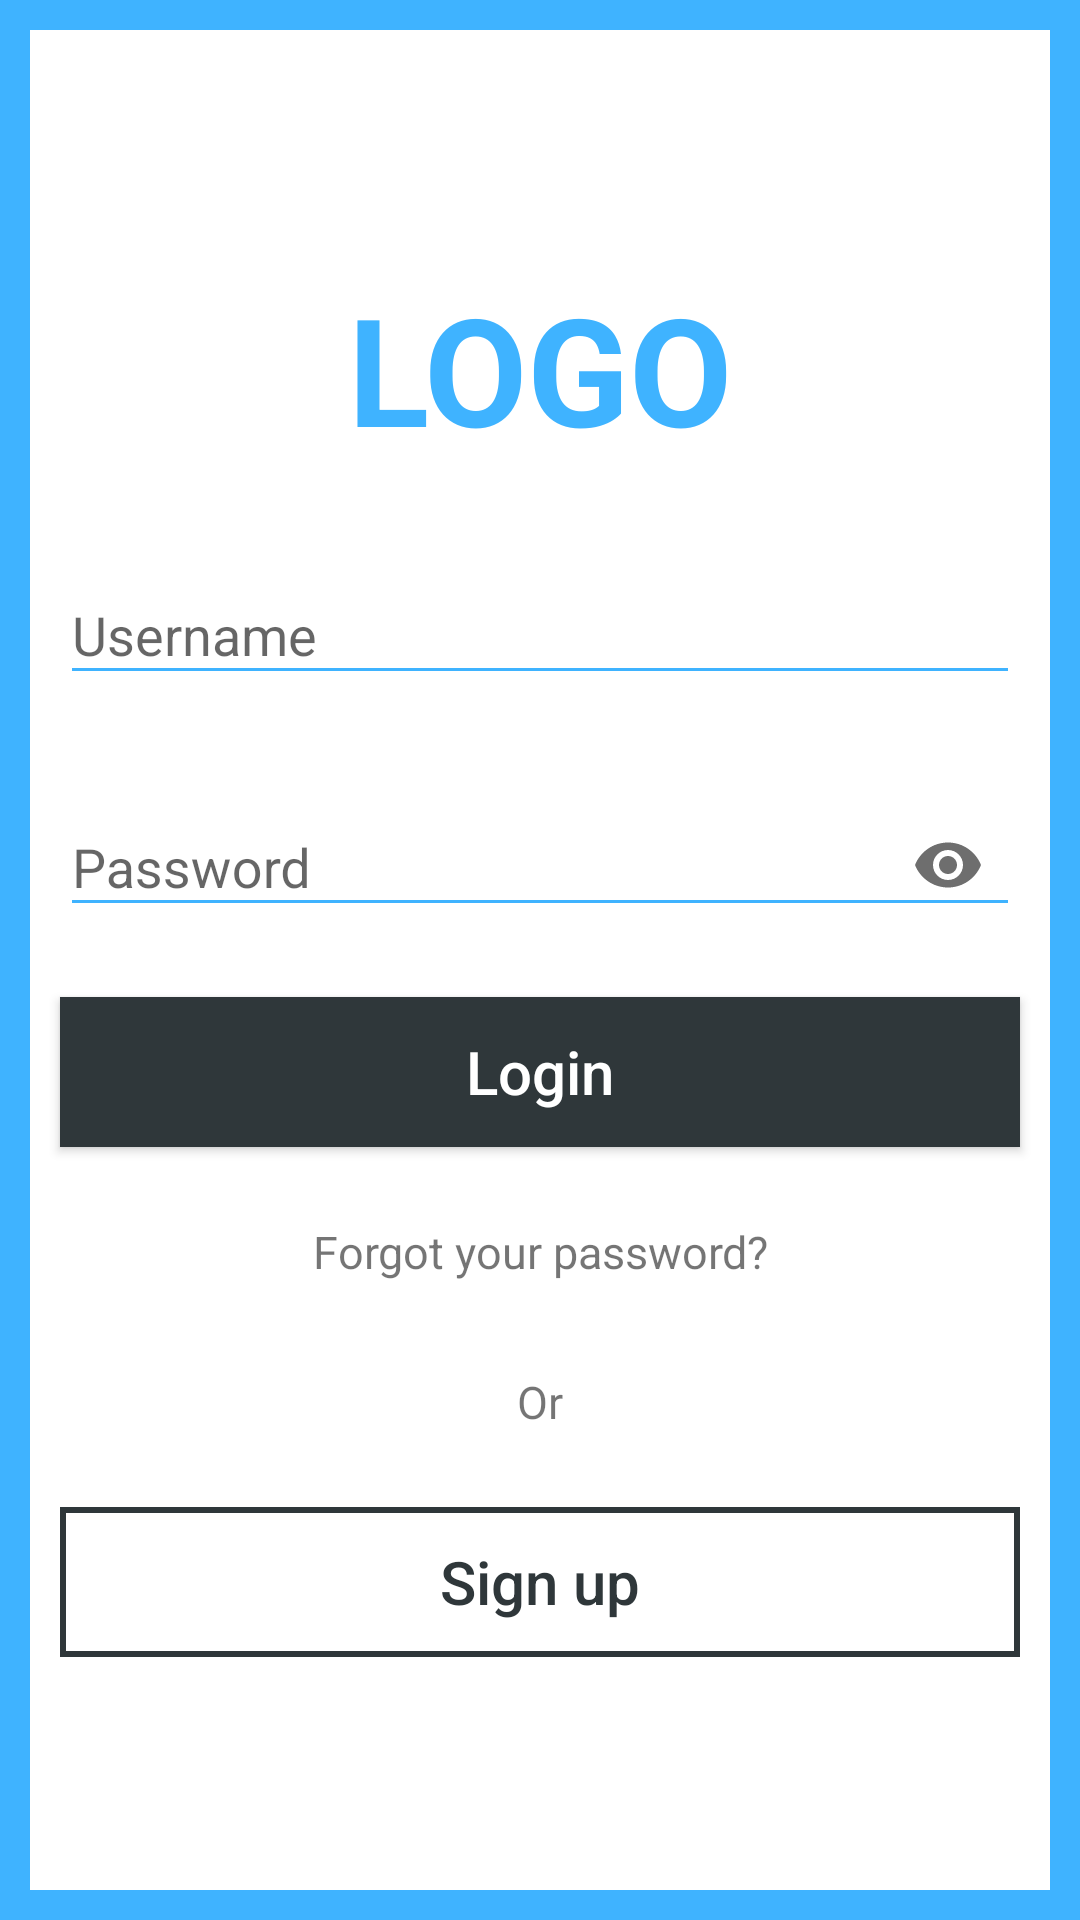

Reconstruct the res/layout file that produces this screen, plus the resources it refers to.
<!-- AndroidManifest.xml: application theme AppTheme -->
<!-- res/layout/activity_login.xml -->
<?xml version="1.0" encoding="utf-8"?>
<RelativeLayout
    xmlns:android="http://schemas.android.com/apk/res/android"
    xmlns:app="http://schemas.android.com/apk/res-auto"
    xmlns:tools="http://schemas.android.com/tools"
    android:layout_width="match_parent"
    android:layout_height="match_parent"
    android:orientation="vertical"
    tools:context="digyb.la03.ybprog.LoginActivity"
    android:padding="10dp"
    android:background="@color/LoginActivity_BG_color">

    <ScrollView
        android:fillViewport="true"
        android:layout_width="match_parent"
        android:layout_height="match_parent"
        android:overScrollMode="never"
        android:layout_centerVertical="true"
        android:scrollbars="none">

        <LinearLayout
            android:id="@+id/loginActivity_LinearLayout"
            android:layout_width="match_parent"
            android:layout_height="wrap_content"
            android:gravity="center"
            android:orientation="vertical"
            android:background="@color/LoginActivity_Ln_color">

            <TextView
                android:layout_width="match_parent"
                android:layout_height="90dp"
                android:layout_gravity="center"
                android:gravity="center"
                android:textSize="50sp"
                android:textStyle="bold"
                android:textColor="@color/colorPrimary"
                android:text="@string/LoginActivity_st_logo"/>

            <android.support.design.widget.TextInputLayout
                android:layout_margin="10dp"
                android:layout_width="match_parent"
                android:layout_height="wrap_content"
                app:hintTextAppearance="@style/MyHintText">

                <android.support.design.widget.TextInputEditText
                    android:id="@+id/edt_email"
                    android:layout_width="match_parent"
                    android:layout_height="wrap_content"
                    android:hint="Username"
                    android:inputType="textEmailAddress"
                    android:theme="@style/MyEditText" />
            </android.support.design.widget.TextInputLayout>

            <android.support.design.widget.TextInputLayout
                android:layout_margin="10dp"
                android:layout_width="match_parent"
                android:layout_height="wrap_content"
                app:passwordToggleEnabled="true"
                app:passwordToggleTint="@color/hint_color"
                app:hintTextAppearance="@style/MyHintText">

                <android.support.design.widget.TextInputEditText
                    android:id="@+id/edt_pass"
                    android:layout_width="match_parent"
                    android:layout_height="wrap_content"
                    android:hint="@string/LoginActivity_st_password"
                    android:inputType="textPassword"
                    android:theme="@style/MyEditText" />
            </android.support.design.widget.TextInputLayout>

            <android.support.v7.widget.AppCompatButton
                android:id="@+id/btn_login"
                android:layout_width="fill_parent"
                android:layout_height="50dp"
                android:layout_margin="10dp"
                android:background="@color/LoginActivity_btn_color"
                android:onClick="btn_Login"
                android:radius="50dp"
                android:text="@string/LoginActivity_st_btn_login"
                android:textAllCaps="false"
                android:textColor="@color/LoginActivity_txtbtn_signup_color"
                android:textSize="20sp" />

            <TextView
                android:layout_width="match_parent"
                android:layout_height="50dp"
                android:layout_gravity="center"
                android:gravity="center"
                android:textSize="15sp"
                android:text="@string/LoginActivity_st_forgetpass"/>

            <TextView
                android:layout_width="match_parent"
                android:layout_height="50dp"
                android:layout_gravity="center"
                android:gravity="center"
                android:textSize="15sp"
                android:text="@string/LoginActivity_st_or"/>

            <android.support.v7.widget.AppCompatButton
                android:layout_width="fill_parent"
                android:layout_height="50dp"
                android:layout_margin="10dp"
                android:text="@string/LoginActivity_st_btn_signup"
                android:textAllCaps="false"
                android:radius="50dp"
                android:textColor="@color/LoginActivity_txtbtn_login_color"
                android:textSize="20sp"
                android:background="@drawable/stroke"
                android:onClick="btn_SignUp"/>

        </LinearLayout>

    </ScrollView>

</RelativeLayout>
<!-- resources referenced by this layout -->
<resources>
  <color name="LoginActivity_BG_color">#3FB3FF</color>
  <color name="LoginActivity_Ln_color">#FFFFFF</color>
  <color name="LoginActivity_btn_color">#2F373A</color>
  <color name="LoginActivity_txtbtn_login_color">#2F373A</color>
  <color name="LoginActivity_txtbtn_signup_color">#FFFFFF</color>
  <color name="colorPrimary">#3FB3FF</color>
  <color name="hint_color">#6E6E6E</color>
  <!-- drawable stroke (drawable) -->
  <?xml version="1.0" encoding="utf-8"?>
  <selector xmlns:android="http://schemas.android.com/apk/res/android">
      <item>
          <shape android:shape="rectangle">
              <stroke android:width="2dp"
                  android:color="@color/LoginActivity_btn_color"/>
          </shape>
      </item>
  
  </selector>
  <string name="LoginActivity_st_btn_login">Login</string>
  <string name="LoginActivity_st_btn_signup">Sign up</string>
  <string name="LoginActivity_st_forgetpass">Forgot your password?</string>
  <string name="LoginActivity_st_logo">LOGO</string>
  <string name="LoginActivity_st_or">Or</string>
  <string name="LoginActivity_st_password">Password</string>
  <style name="MyEditText" parent="Theme.AppCompat.Light">
          <item name="colorControlNormal">@color/colorPrimary</item>
          <item name="colorControlActivated">@color/colorPrimary</item>
      </style>
  <style name="MyHintText" parent="TextAppearance.AppCompat.Small">
          <item name="android:textColor">@color/hint_color</item>
      </style>
  <style name="AppTheme" parent="Theme.AppCompat.Light.NoActionBar">
          
          <item name="colorPrimary">@color/colorPrimary</item>
          <item name="colorPrimaryDark">@color/colorPrimaryDark</item>
          <item name="colorAccent">@color/colorAccent</item>
      </style>
  <color name="colorPrimaryDark">#276F9E</color>
  <color name="colorAccent">#FF4081</color>
</resources>
